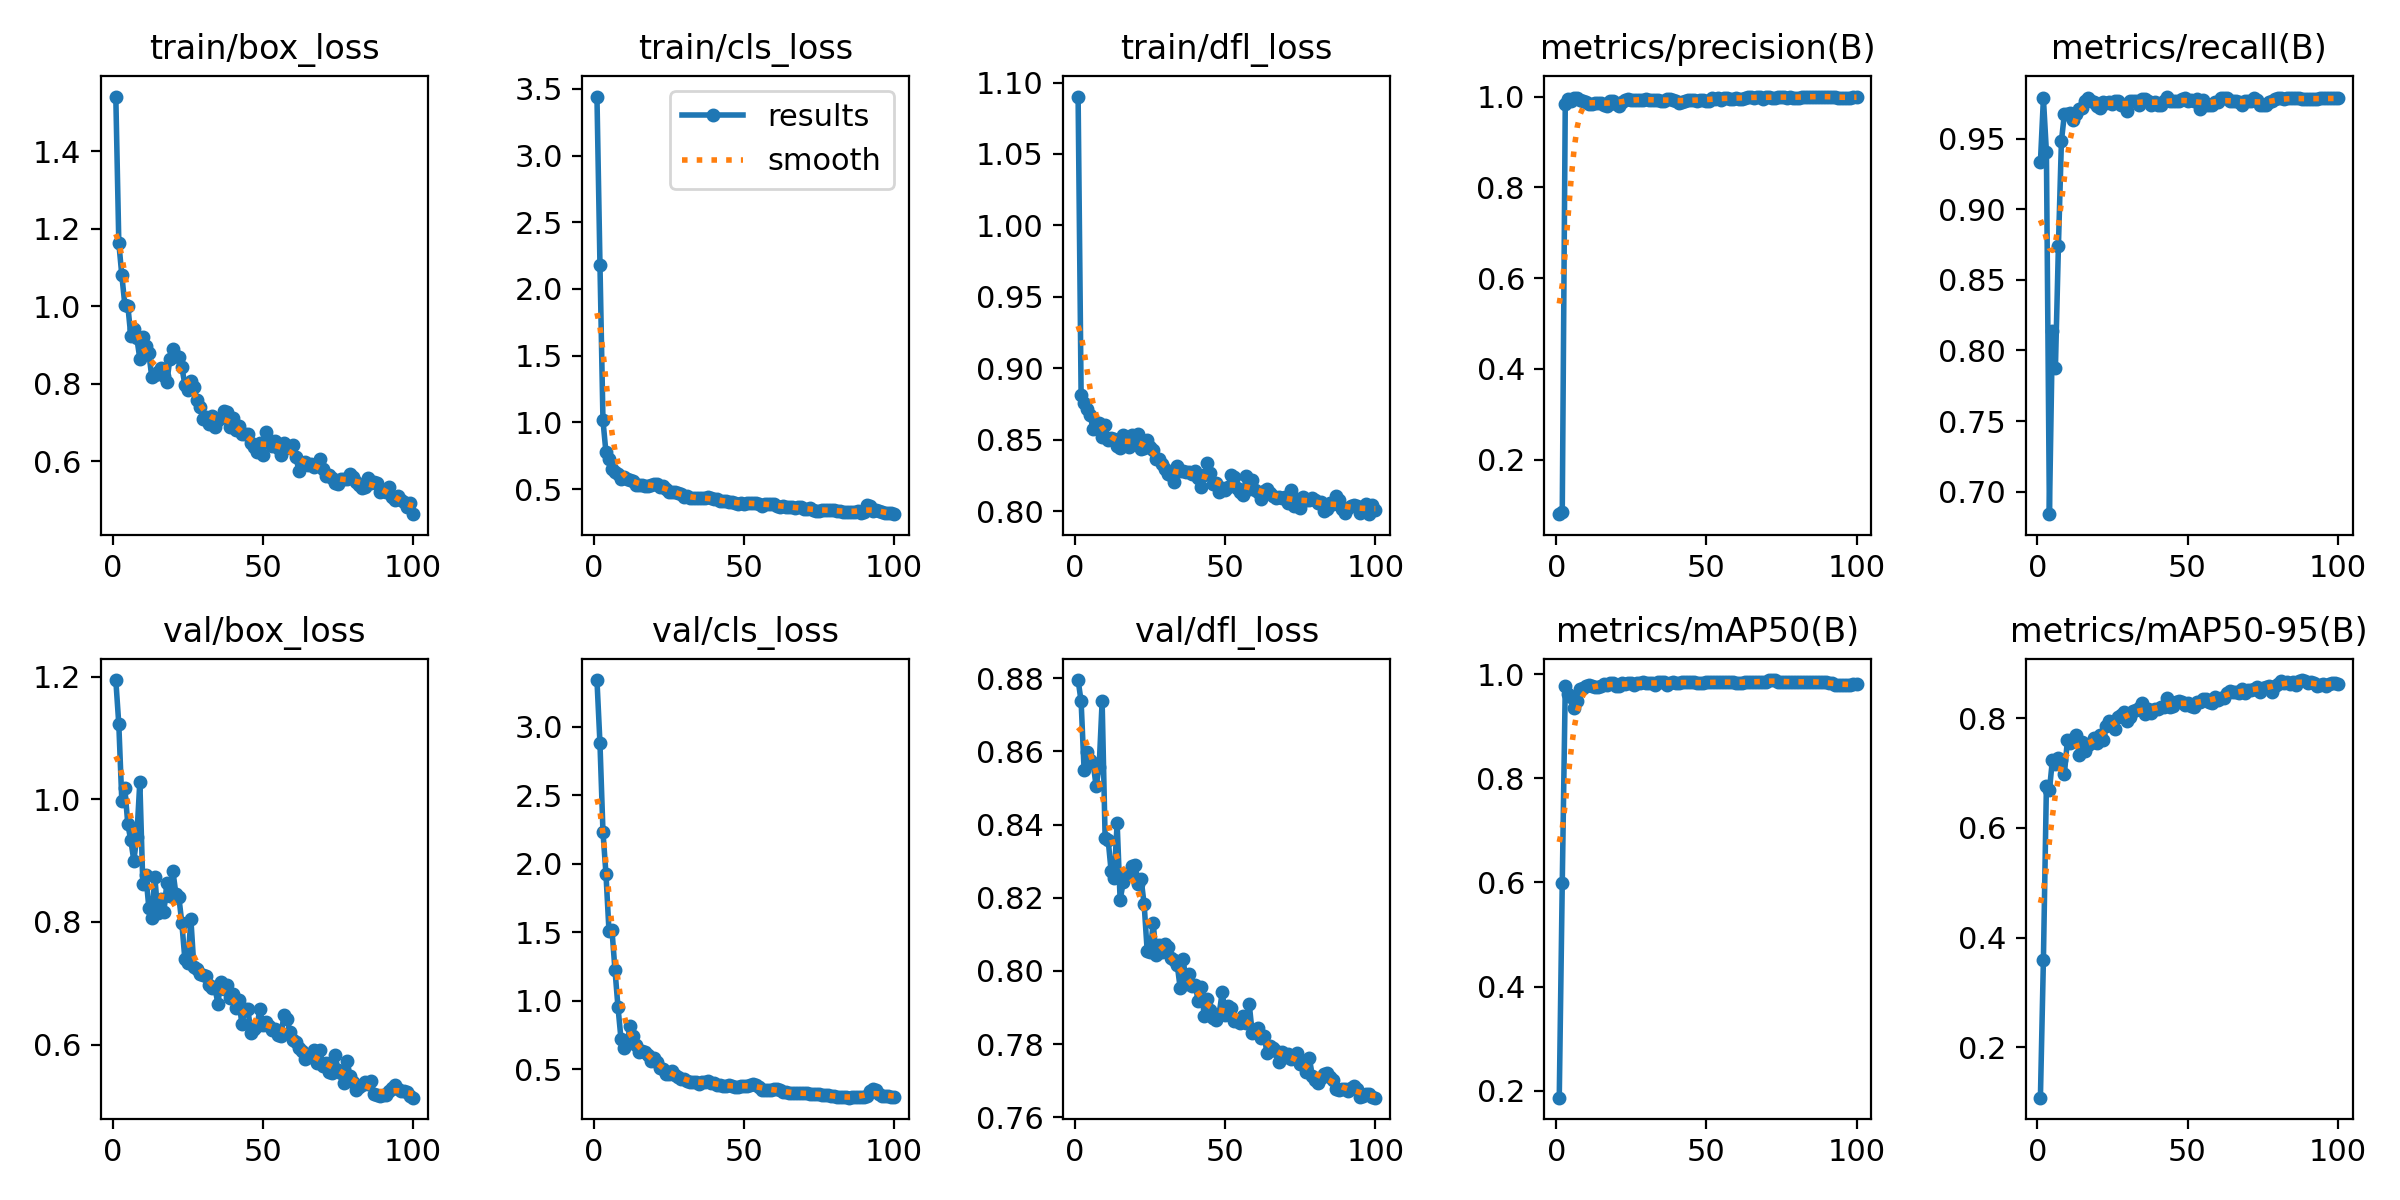

Source data for this figure (header and first rows):
epoch, time, train/box_loss, train/cls_loss, train/dfl_loss, metrics/precision(B), metrics/recall(B), metrics/mAP50(B), metrics/mAP50-95(B), val/box_loss, val/cls_loss, val/dfl_loss, lr/pg0, lr/pg1, lr/pg2
1, 31.23, 1.541, 3.443, 1.09, 0.08019, 0.9332, 0.1864, 0.1079, 1.195, 3.339, 0.8795, 0.00012, 0.00012, 0.00012
2, 63.08, 1.164, 2.183, 0.8815, 0.08407, 0.9785, 0.5987, 0.3596, 1.123, 2.878, 0.8737, 0.0002574, 0.0002574, 0.0002574
3, 94.14, 1.08, 1.015, 0.8759, 0.9842, 0.9406, 0.9765, 0.6761, 0.998, 2.233, 0.8548, 0.0003921, 0.0003921, 0.0003921
4, 125.1, 1.005, 0.7743, 0.8716, 0.9937, 0.6841, 0.9617, 0.6683, 1.019, 1.925, 0.8598, 0.000524, 0.000524, 0.000524
5, 156.5, 1.002, 0.7258, 0.867, 0.9895, 0.8135, 0.956, 0.724, 0.9594, 1.512, 0.8576, 0.0006531, 0.0006531, 0.0006531
6, 187.1, 0.9231, 0.6533, 0.8576, 0.9973, 0.7879, 0.9346, 0.7166, 0.9334, 1.517, 0.8569, 0.0007794, 0.0007794, 0.0007794
7, 218, 0.9411, 0.6308, 0.8607, 0.9975, 0.8742, 0.9486, 0.7271, 0.9002, 1.226, 0.8505, 0.000903, 0.000903, 0.000903
8, 249.3, 0.918, 0.6116, 0.8617, 0.9916, 0.9483, 0.9726, 0.7234, 0.939, 0.9557, 0.8557, 0.001024, 0.001024, 0.001024
9, 279.8, 0.8647, 0.5776, 0.8521, 0.9898, 0.9677, 0.974, 0.6991, 1.029, 0.7234, 0.8737, 0.001142, 0.001142, 0.001142
10, 310.7, 0.9195, 0.5877, 0.8606, 0.9881, 0.9677, 0.9766, 0.7604, 0.8612, 0.6571, 0.8362, 0.001257, 0.001257, 0.001257
11, 341.9, 0.8966, 0.5768, 0.8497, 0.9847, 0.9683, 0.9797, 0.7544, 0.8771, 0.6884, 0.8359, 0.00137, 0.00137, 0.00137
12, 373.1, 0.8787, 0.5656, 0.8514, 0.9846, 0.9633, 0.9767, 0.7618, 0.8234, 0.8141, 0.8273, 0.001479, 0.001479, 0.001479
13, 404.2, 0.8164, 0.5584, 0.8504, 0.9868, 0.9675, 0.9762, 0.7693, 0.8071, 0.7453, 0.8254, 0.001586, 0.001586, 0.001586
14, 435, 0.8217, 0.5332, 0.8458, 0.9869, 0.9707, 0.9756, 0.7329, 0.8731, 0.6783, 0.8405, 0.00169, 0.00169, 0.00169
15, 465.9, 0.8297, 0.5309, 0.844, 0.9863, 0.972, 0.9783, 0.7568, 0.8139, 0.6264, 0.8193, 0.001723, 0.001723, 0.001723
16, 496.5, 0.8414, 0.5335, 0.8534, 0.9816, 0.9763, 0.981, 0.7399, 0.8379, 0.6332, 0.8242, 0.001703, 0.001703, 0.001703
17, 527.9, 0.8192, 0.5253, 0.8472, 0.98, 0.9785, 0.9801, 0.7515, 0.8161, 0.6295, 0.8264, 0.001683, 0.001683, 0.001683
18, 559, 0.8041, 0.5242, 0.8446, 0.9912, 0.9763, 0.9826, 0.7552, 0.863, 0.6056, 0.8266, 0.001663, 0.001663, 0.001663
19, 590.1, 0.8644, 0.5293, 0.8532, 0.9912, 0.976, 0.9837, 0.7637, 0.843, 0.5645, 0.8286, 0.001644, 0.001644, 0.001644
20, 621.5, 0.8906, 0.5366, 0.8505, 0.9826, 0.9733, 0.9772, 0.7556, 0.8837, 0.5837, 0.8291, 0.001624, 0.001624, 0.001624
21, 652.8, 0.873, 0.5399, 0.8543, 0.9788, 0.972, 0.9773, 0.7694, 0.8464, 0.5515, 0.8238, 0.001604, 0.001604, 0.001604
22, 684.2, 0.8687, 0.5158, 0.8438, 0.9891, 0.9762, 0.9828, 0.7604, 0.8407, 0.5134, 0.825, 0.001584, 0.001584, 0.001584
23, 715.6, 0.8432, 0.5226, 0.8443, 0.9934, 0.975, 0.9817, 0.7863, 0.798, 0.5048, 0.8182, 0.001564, 0.001564, 0.001564
24, 746.5, 0.7976, 0.4982, 0.8497, 0.9956, 0.9761, 0.9823, 0.7954, 0.7393, 0.4658, 0.8056, 0.001545, 0.001545, 0.001545
25, 777.4, 0.784, 0.4803, 0.8449, 0.9934, 0.9748, 0.9826, 0.7937, 0.7338, 0.4642, 0.8052, 0.001525, 0.001525, 0.001525
26, 808.5, 0.8083, 0.4809, 0.8427, 0.9918, 0.9763, 0.9794, 0.781, 0.8049, 0.4873, 0.8131, 0.001505, 0.001505, 0.001505
27, 839.8, 0.7924, 0.4807, 0.8363, 0.9923, 0.9763, 0.9834, 0.8025, 0.7271, 0.4614, 0.8044, 0.001485, 0.001485, 0.001485
28, 870.9, 0.7586, 0.467, 0.8367, 0.993, 0.9741, 0.9828, 0.8052, 0.7225, 0.445, 0.807, 0.001465, 0.001465, 0.001465
29, 902.6, 0.74, 0.4596, 0.8329, 0.993, 0.9741, 0.9843, 0.8122, 0.7154, 0.4333, 0.8052, 0.001446, 0.001446, 0.001446
30, 933.9, 0.7097, 0.4433, 0.8295, 0.9943, 0.9698, 0.9841, 0.7949, 0.7128, 0.4308, 0.8074, 0.001426, 0.001426, 0.001426
31, 965.9, 0.7153, 0.4458, 0.8257, 0.9934, 0.9763, 0.9837, 0.8019, 0.7116, 0.4158, 0.8064, 0.001406, 0.001406, 0.001406
32, 997.2, 0.6974, 0.4335, 0.8254, 0.9934, 0.9763, 0.9827, 0.8136, 0.6979, 0.4054, 0.8036, 0.001386, 0.001386, 0.001386
33, 1029, 0.7162, 0.4345, 0.8203, 0.9933, 0.9763, 0.9801, 0.8145, 0.6915, 0.4064, 0.803, 0.001366, 0.001366, 0.001366
34, 1060, 0.6889, 0.4299, 0.8316, 0.9929, 0.9741, 0.9845, 0.8189, 0.6933, 0.4074, 0.8017, 0.001347, 0.001347, 0.001347
35, 1092, 0.7065, 0.4349, 0.8282, 0.9891, 0.978, 0.9843, 0.8275, 0.6667, 0.3927, 0.7954, 0.001327, 0.001327, 0.001327
36, 1123, 0.7131, 0.4299, 0.828, 0.9891, 0.9781, 0.985, 0.8081, 0.7028, 0.4078, 0.8032, 0.001307, 0.001307, 0.001307
37, 1155, 0.7298, 0.4325, 0.8275, 0.9951, 0.9763, 0.9797, 0.8168, 0.6906, 0.4105, 0.7965, 0.001287, 0.001287, 0.001287
38, 1187, 0.7272, 0.4394, 0.8275, 0.9956, 0.9735, 0.9836, 0.8102, 0.6966, 0.418, 0.7993, 0.001267, 0.001267, 0.001267
39, 1218, 0.6875, 0.431, 0.8263, 0.9934, 0.976, 0.9844, 0.8171, 0.6761, 0.3996, 0.7957, 0.001248, 0.001248, 0.001248
40, 1250, 0.7123, 0.4241, 0.8278, 0.9909, 0.9741, 0.9839, 0.8172, 0.6826, 0.4018, 0.7962, 0.001228, 0.001228, 0.001228
41, 1281, 0.6807, 0.4219, 0.8234, 0.9867, 0.9741, 0.984, 0.8212, 0.6603, 0.3869, 0.7917, 0.001208, 0.001208, 0.001208
42, 1314, 0.6913, 0.4139, 0.8168, 0.9889, 0.9763, 0.9842, 0.8204, 0.6721, 0.3898, 0.7955, 0.001188, 0.001188, 0.001188
43, 1345, 0.6707, 0.4117, 0.8252, 0.9891, 0.9798, 0.9851, 0.8376, 0.6331, 0.3757, 0.7877, 0.001168, 0.001168, 0.001168
44, 1377, 0.6708, 0.4096, 0.8334, 0.9933, 0.9763, 0.9843, 0.8208, 0.6579, 0.3803, 0.7924, 0.001149, 0.001149, 0.001149
45, 1408, 0.6694, 0.4012, 0.8267, 0.993, 0.9763, 0.9844, 0.822, 0.6574, 0.3847, 0.7893, 0.001129, 0.001129, 0.001129
46, 1440, 0.6474, 0.4018, 0.8187, 0.9932, 0.9763, 0.9846, 0.8301, 0.6189, 0.3771, 0.787, 0.001109, 0.001109, 0.001109
47, 1472, 0.6367, 0.3919, 0.8197, 0.9908, 0.9763, 0.9829, 0.8317, 0.6259, 0.371, 0.7866, 0.001089, 0.001089, 0.001089
48, 1503, 0.6229, 0.3901, 0.8134, 0.9934, 0.9784, 0.9823, 0.8302, 0.6304, 0.375, 0.7883, 0.001069, 0.001069, 0.001069
49, 1535, 0.6464, 0.3968, 0.8165, 0.9934, 0.9784, 0.9824, 0.8243, 0.6573, 0.3806, 0.7943, 0.00105, 0.00105, 0.00105
50, 1566, 0.617, 0.3872, 0.815, 0.991, 0.9763, 0.9846, 0.8286, 0.6318, 0.3793, 0.788, 0.00103, 0.00103, 0.00103
51, 1598, 0.676, 0.3987, 0.8167, 0.9891, 0.9777, 0.9848, 0.823, 0.6365, 0.3824, 0.7903, 0.00101, 0.00101, 0.00101
52, 1630, 0.6543, 0.3971, 0.8256, 0.9975, 0.9763, 0.9842, 0.8203, 0.63, 0.3891, 0.7899, 0.0009902, 0.0009902, 0.0009902
53, 1661, 0.6393, 0.3954, 0.8239, 0.9956, 0.9779, 0.9851, 0.8302, 0.6234, 0.3945, 0.7863, 0.0009704, 0.0009704, 0.0009704
54, 1693, 0.6527, 0.3945, 0.8161, 0.9978, 0.9713, 0.9851, 0.8303, 0.6247, 0.3875, 0.7863, 0.0009506, 0.0009506, 0.0009506
55, 1725, 0.6333, 0.3883, 0.8132, 0.9934, 0.9777, 0.9849, 0.8346, 0.6152, 0.3688, 0.7857, 0.0009308, 0.0009308, 0.0009308
56, 1756, 0.6158, 0.3763, 0.8114, 0.9974, 0.9741, 0.9849, 0.8358, 0.6138, 0.3476, 0.7878, 0.000911, 0.000911, 0.000911
57, 1788, 0.6481, 0.3869, 0.8246, 0.9972, 0.9741, 0.9852, 0.8305, 0.6488, 0.3513, 0.7859, 0.0008912, 0.0008912, 0.0008912
58, 1819, 0.6364, 0.3871, 0.8155, 0.9956, 0.9741, 0.9849, 0.8271, 0.6424, 0.3532, 0.7909, 0.0008714, 0.0008714, 0.0008714
59, 1851, 0.6344, 0.3862, 0.8215, 0.9956, 0.9761, 0.9852, 0.839, 0.6208, 0.3529, 0.7829, 0.0008516, 0.0008516, 0.0008516
60, 1883, 0.6422, 0.3858, 0.8147, 0.9978, 0.976, 0.9837, 0.8337, 0.6078, 0.3593, 0.7834, 0.0008318, 0.0008318, 0.0008318
... 40 more rows
